Labelled photos from "crops", an image-classification folder in kORNkin/InspireLab-SeaGrapeDetection. The possible labels are: darkening, harvestable, whitening.

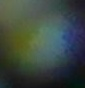
Label: harvestable

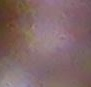
Label: darkening

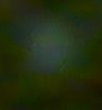
Label: harvestable

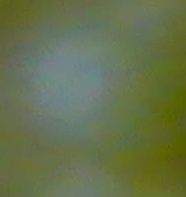
Label: harvestable

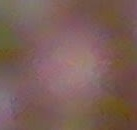
Label: darkening

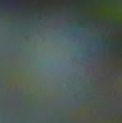
Label: whitening
